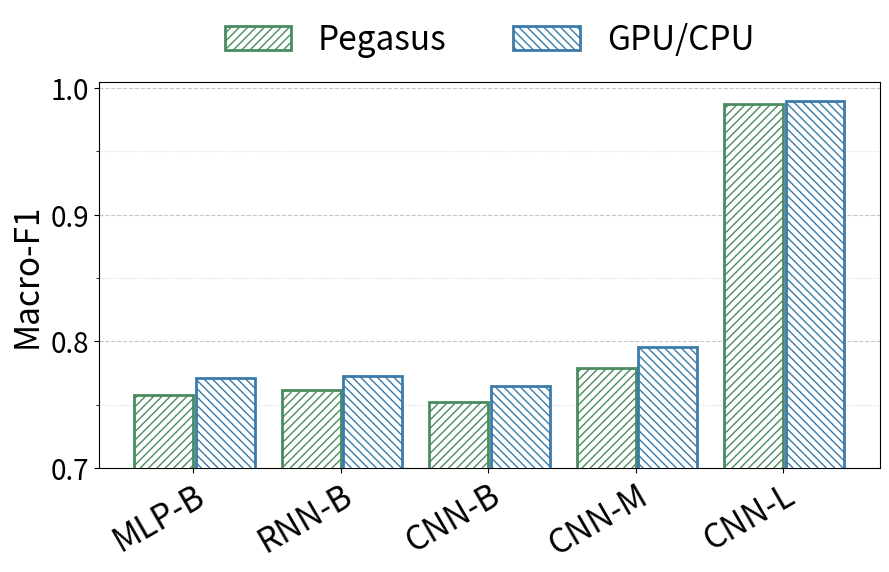
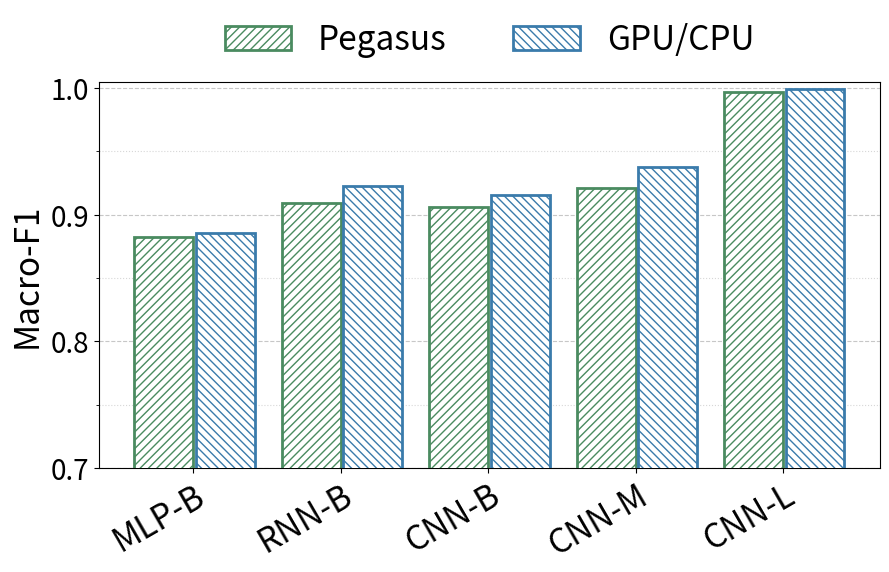
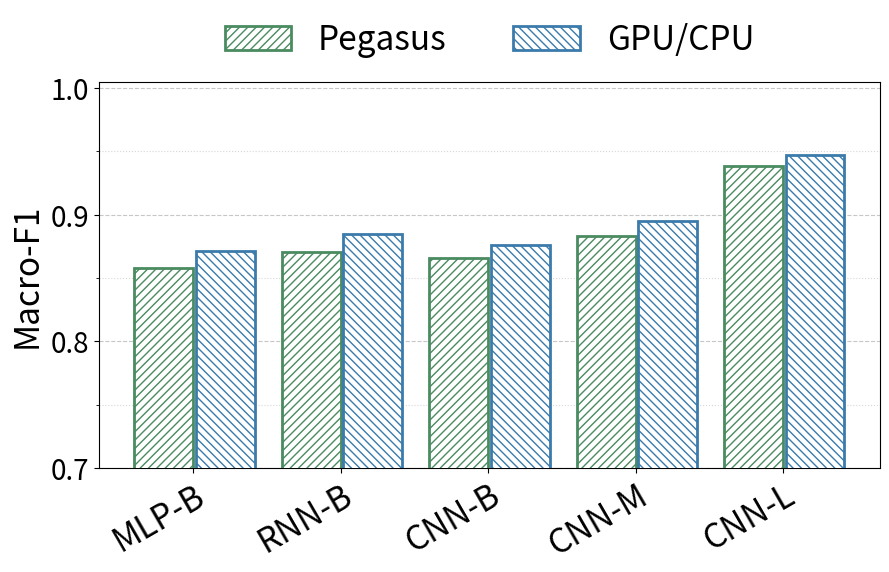

Generate these figures, in order, with matplotlib:
import numpy as np
import matplotlib
matplotlib.rcParams['pdf.fonttype'] = 42
matplotlib.rcParams['ps.fonttype'] = 42
import matplotlib.pyplot as plt
import os

# #ISCXVPN
data1 = [
    [75.74, 76.17, 75.20, 77.88, 98.72],  # Pegasus
    [77.14, 77.27, 76.49, 79.56, 98.98]   # GPU/CPU
]


#PeerRush
data2 = [
    [88.23, 90.90, 90.57, 92.07, 99.66],  # Pegasus
    [88.57, 92.28, 91.56, 93.76, 99.90]   # GPU/CPU
]


#CICIOT
data3 = [
    [85.81, 87.07, 86.59, 88.29, 93.80],  # Pegasus
    [87.16, 88.48, 87.57, 89.49, 94.71]   # GPU/CPU
]


datalist = [data1, data2, data3]

dataset = ["ISCXVPN", "PeerRush", "CICIOT"] 



def plot_grouped_bar_chart(dataall, labels, xtick_labels, width=0.4, colors=None, ylabel="Macro-F1"):
    data = datalist[dataall]  
    datasetname = dataset[dataall]
    x = np.arange(len(xtick_labels))  
    if colors is None:
        colors = ['#A6CE39', '#5E9CD3']
    plt.figure(figsize=(9, 6))
    data_decimal = [[x/100 for x in row] for row in data]
    hatches = ['//', '\\\\']
    for i in range(2):  
        for j in range(len(data_decimal[0])):
            x_pos = x[j] + (i - 0.5)*width + (i*0.015) 
            plt.bar(x_pos, data_decimal[i][j], width=width, 
                    label=labels[i] if j == 0 else "",
                    color='white', 
                    edgecolor=colors[i],  
                    hatch=hatches[i]*2,
                    linewidth=2,
                    fill=True,
                    zorder=3)
    ax = plt.gca()
    ax.set_xticks(x)
    ax.set_xticklabels(xtick_labels, fontsize=24, rotation=30, ha='right', rotation_mode='anchor') 
    
    plt.ylabel(ylabel, fontsize=24)
    plt.ylim(0.7, 1.005)
    
    major_ticks = np.arange(0.7, 1.01, 0.1)
    minor_ticks = np.arange(0.75, 1.01, 0.1)  
    ax.set_yticks(major_ticks)
    ax.set_yticks(minor_ticks, minor=True)
    
    plt.grid(axis='y', which='major', linestyle='--', alpha=0.7, zorder=1)  
    plt.grid(axis='y', which='minor', linestyle=':', alpha=0.5, zorder=1)   
    
    plt.yticks(fontsize=20)
    plt.legend(loc='upper center', bbox_to_anchor=(0.5, 1.23), ncol=2, prop={'size': 24}, frameon=False)

    plt.tight_layout()
    folder_name = "figures"
    if not os.path.exists(folder_name):
        os.makedirs(folder_name)
    if datasetname == "ISCXVPN":
        number = 'c'
    elif datasetname == "PeerRush":
        number = 'a'
    else:
        number = 'b'

    os.makedirs("./figures", exist_ok=True)
    plt.savefig(f'figures/Figure10_{number}.pdf', bbox_inches='tight', pad_inches=0.02, dpi=300)
    plt.show()



labels = ["Pegasus", "GPU/CPU"]
xtick_labels = ["MLP-B", "RNN-B", "CNN-B", "CNN-M", "CNN-L"]

for i in range(3):
    plot_grouped_bar_chart(i, labels, xtick_labels, 
                        colors=['#4A8B60', '#3A7BAB'])
